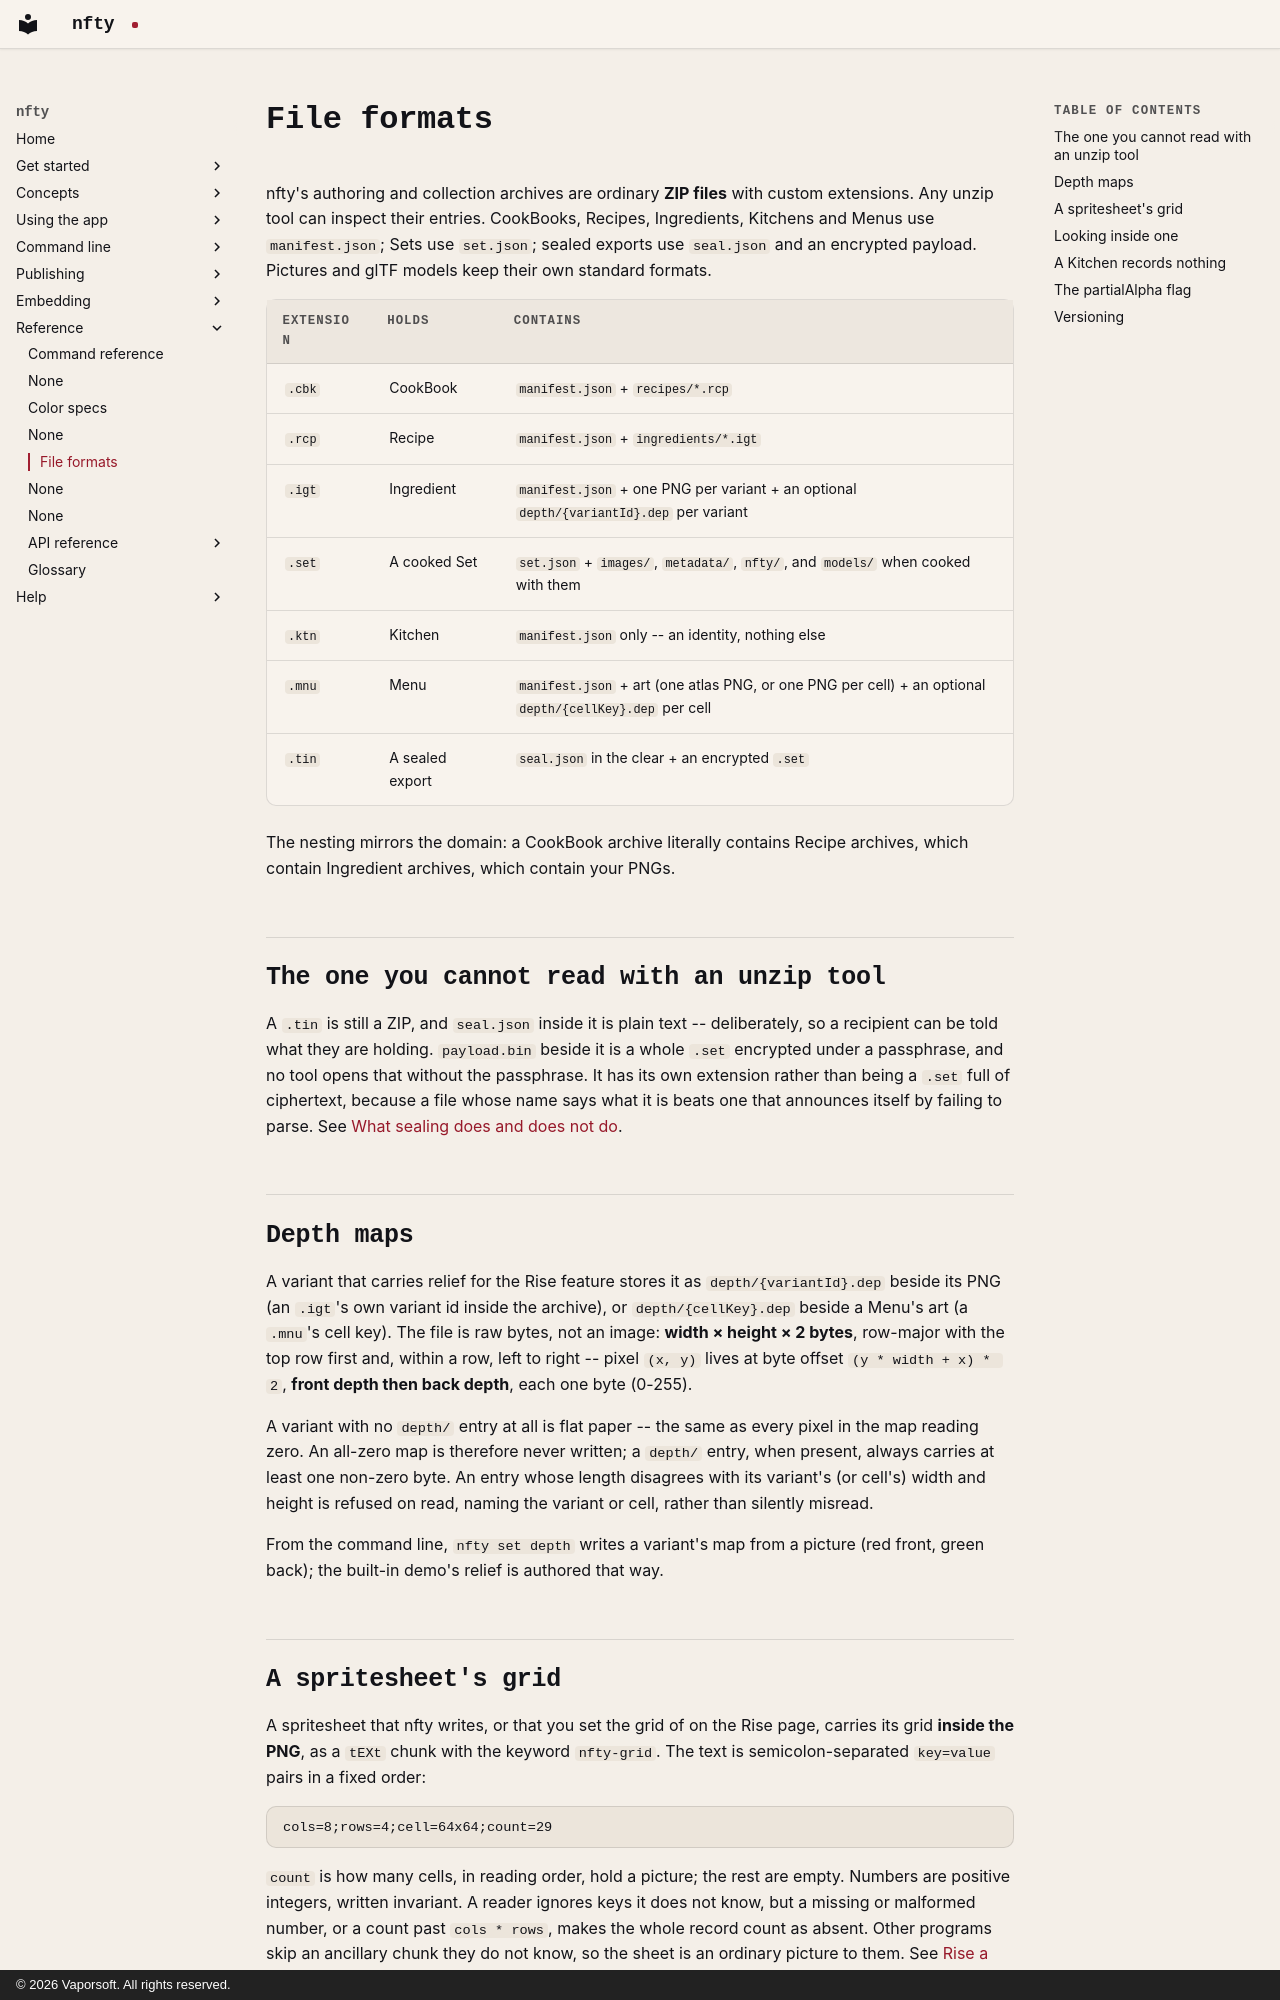

repository: corderro-artz/nfty · page: reference/file-formats/index.html · generator: mkdocs · copyright: © 2026 Vaporsoft. All rights reserved.

# File formats

nfty's authoring and collection archives are ordinary **ZIP files** with custom extensions. Any
unzip tool can inspect their entries. CookBooks, Recipes, Ingredients, Kitchens and Menus use
`manifest.json`; Sets use `set.json`; sealed exports use `seal.json` and an encrypted payload.
Pictures and glTF models keep their own standard formats.

| Extension | Holds | Contains |
|---|---|---|
| `.cbk` | CookBook | `manifest.json` + `recipes/*.rcp` |
| `.rcp` | Recipe | `manifest.json` + `ingredients/*.igt` |
| `.igt` | Ingredient | `manifest.json` + one PNG per variant + an optional `depth/{variantId}.dep` per variant |
| `.set` | A cooked Set | `set.json` + `images/`, `metadata/`, `nfty/`, and `models/` when cooked with them |
| `.ktn` | Kitchen | `manifest.json` only -- an identity, nothing else |
| `.mnu` | Menu | `manifest.json` + art (one atlas PNG, or one PNG per cell) + an optional `depth/{cellKey}.dep` per cell |
| `.tin` | A sealed export | `seal.json` in the clear + an encrypted `.set` |

The nesting mirrors the domain: a CookBook archive literally contains Recipe archives, which contain
Ingredient archives, which contain your PNGs.

## The one you cannot read with an unzip tool

A `.tin` is still a ZIP, and `seal.json` inside it is plain text -- deliberately, so a recipient can
be told what they are holding. `payload.bin` beside it is a whole `.set` encrypted under a
passphrase, and no tool opens that without the passphrase. It has its own extension rather than
being a `.set` full of ciphertext, because a file whose name says what it is beats one that
announces itself by failing to parse. See
[What sealing does and does not do](../concepts/sealing.md).

## Depth maps

A variant that carries relief for the Rise feature stores it as `depth/{variantId}.dep` beside its
PNG (an `.igt`'s own variant id inside the archive), or `depth/{cellKey}.dep` beside a Menu's art (a
`.mnu`'s cell key). The file is raw bytes, not an image: **width × height × 2 bytes**, row-major with
the top row first and, within a row, left to right -- pixel `(x, y)` lives at byte offset
`(y * width + x) * 2`, **front depth then back depth**, each one byte (0-255).

A variant with no `depth/` entry at all is flat paper -- the same as every pixel in the map reading
zero. An all-zero map is therefore never written; a `depth/` entry, when present, always carries at
least one non-zero byte. An entry whose length disagrees with its variant's (or cell's) width and
height is refused on read, naming the variant or cell, rather than silently misread.

From the command line, `nfty set depth` writes a variant's map from a picture (red front, green back); the built-in demo's relief is authored that way.
